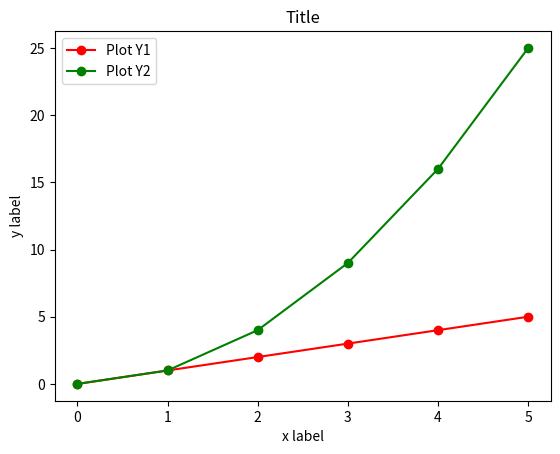

Source code (Python):
# Import libraries
import numpy as np
import matplotlib.pyplot as plt

# Define values
X = np.array([0, 1, 2, 3, 4, 5])
Y1 = X
Y2 = X * X

# Create figure for plot
fig = plt.figure()
graph = fig.add_subplot(1,1,1)
graph.set_xlabel('x label')
graph.set_ylabel('y label')
graph.set_title('Title')

# Insert plots
plt.plot(X,Y1,'ro-',label='Plot Y1')
plt.plot(X,Y2,'go-',label='Plot Y2')

# Show legend
plt.legend()

# Save figure
plt.savefig('lineplot.png')
plt.savefig('lineplot.pdf')

# Show plot in interactive window
plt.show()

# Close figure
plt.clf()
plt.cla()
plt.close()
